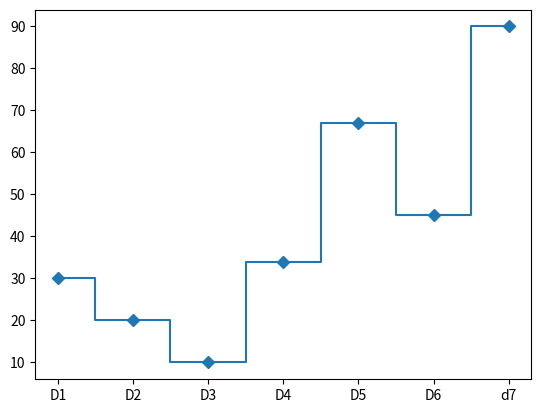

Generate this figure with matplotlib:
import matplotlib.pyplot as plt
x=["D1","D2","D3","D4","D5","D6","d7"]
y=[30,20,10,34,67,45,90]
plt.step(x,y,where="mid",marker="D")
plt.show()